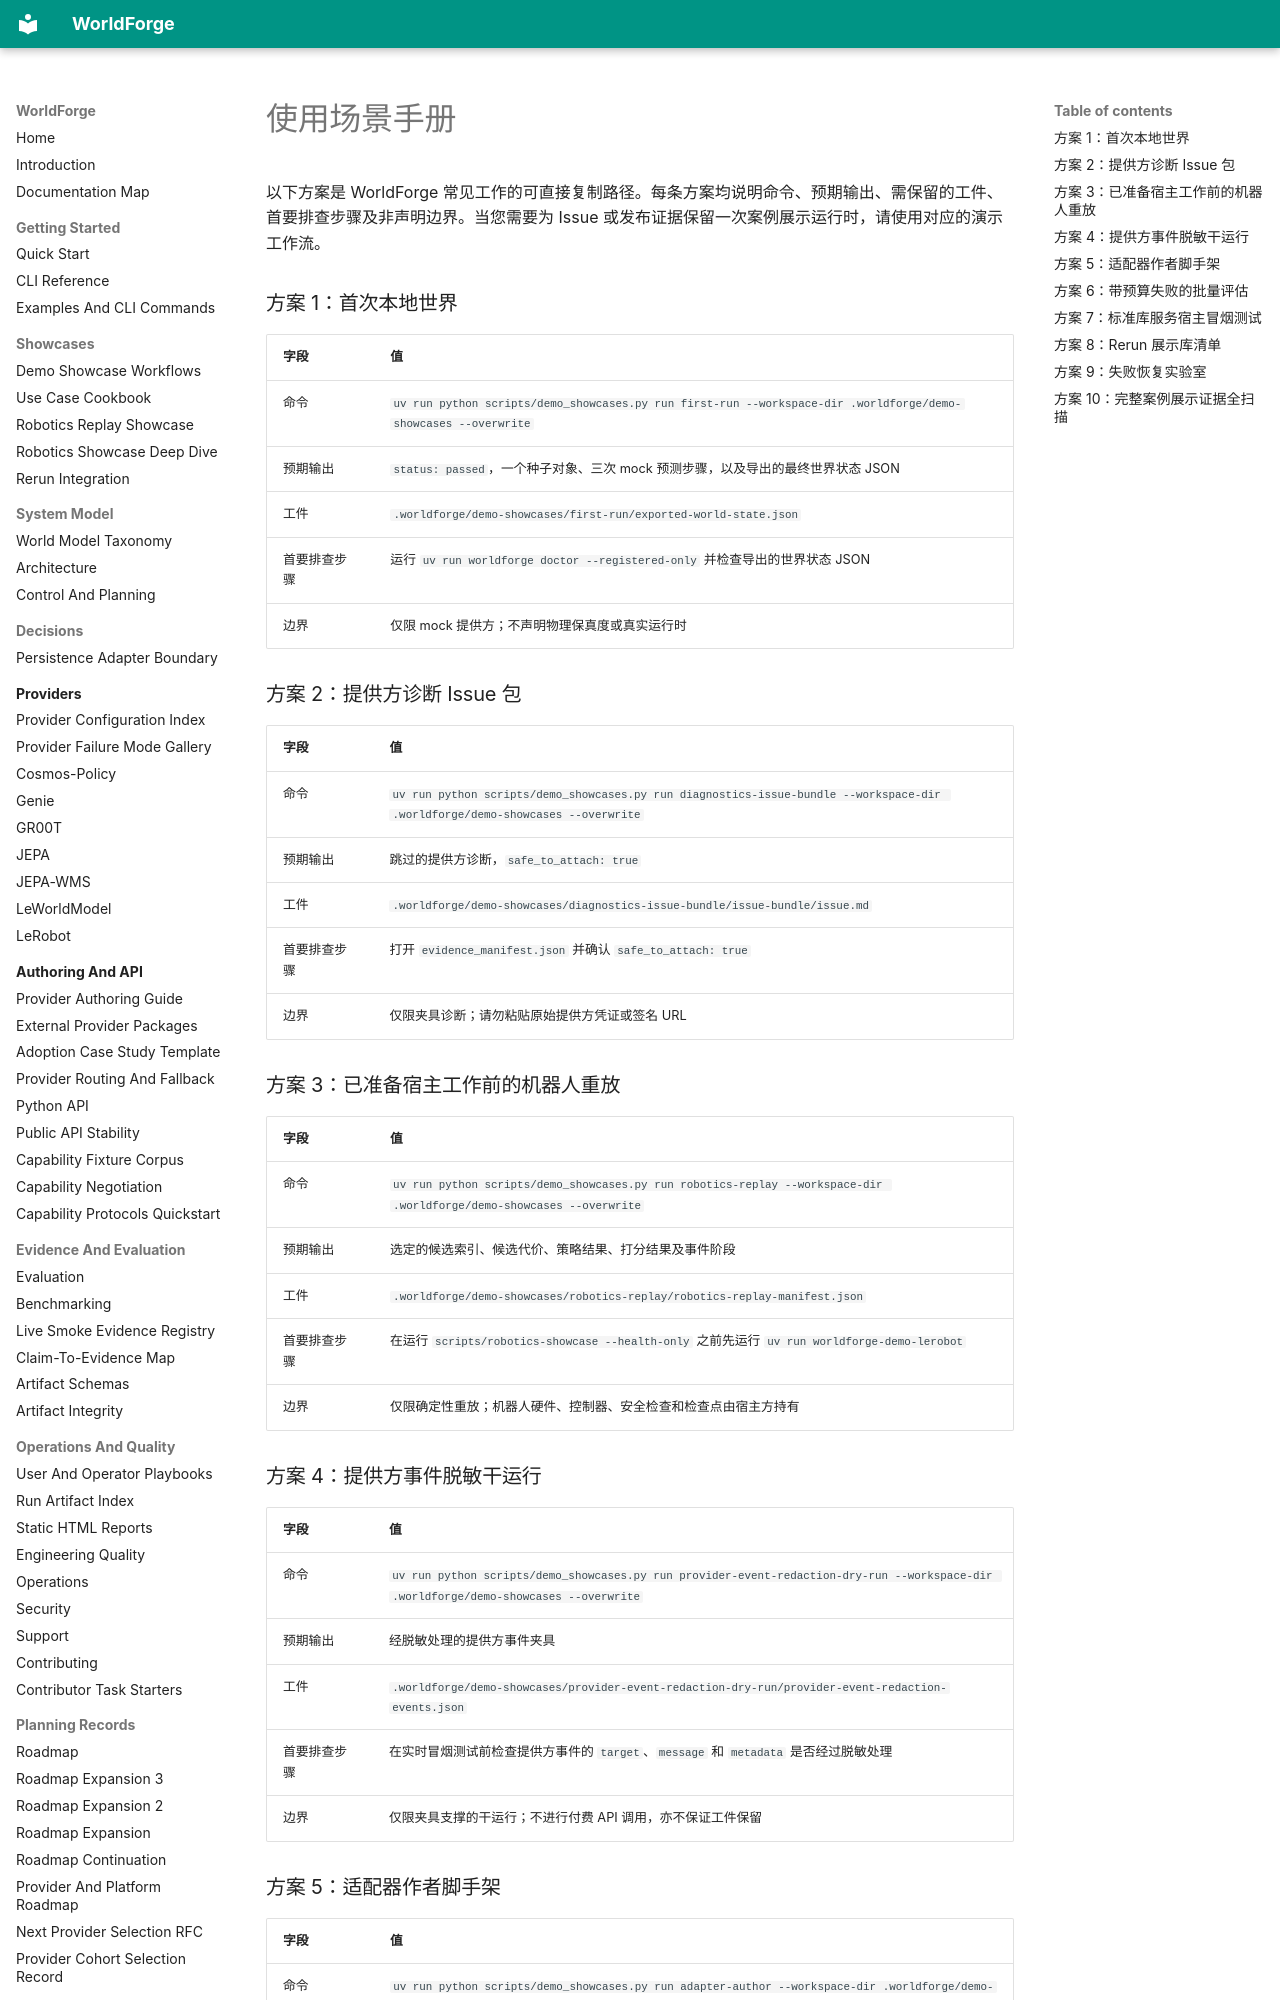

repository: AbdelStark/worldforge · page: use-case-cookbook.zh/index.html · generator: mkdocs

# 使用场景手册

以下方案是 WorldForge 常见工作的可直接复制路径。每条方案均说明命令、预期输出、需保留的工件、首要排查步骤及非声明边界。当您需要为 Issue 或发布证据保留一次案例展示运行时，请使用对应的演示工作流。

### 方案 1：首次本地世界

| 字段 | 值 |
| --- | --- |
| 命令 | `uv run python scripts/demo_showcases.py run first-run --workspace-dir .worldforge/demo-showcases --overwrite` |
| 预期输出 | `status: passed`，一个种子对象、三次 mock 预测步骤，以及导出的最终世界状态 JSON |
| 工件 | `.worldforge/demo-showcases/first-run/exported-world-state.json` |
| 首要排查步骤 | 运行 `uv run worldforge doctor --registered-only` 并检查导出的世界状态 JSON |
| 边界 | 仅限 mock 提供方；不声明物理保真度或真实运行时 |

### 方案 2：提供方诊断 Issue 包

| 字段 | 值 |
| --- | --- |
| 命令 | `uv run python scripts/demo_showcases.py run diagnostics-issue-bundle --workspace-dir .worldforge/demo-showcases --overwrite` |
| 预期输出 | 跳过的提供方诊断，`safe_to_attach: true` |
| 工件 | `.worldforge/demo-showcases/diagnostics-issue-bundle/issue-bundle/issue.md` |
| 首要排查步骤 | 打开 `evidence_manifest.json` 并确认 `safe_to_attach: true` |
| 边界 | 仅限夹具诊断；请勿粘贴原始提供方凭证或签名 URL |

### 方案 3：已准备宿主工作前的机器人重放

| 字段 | 值 |
| --- | --- |
| 命令 | `uv run python scripts/demo_showcases.py run robotics-replay --workspace-dir .worldforge/demo-showcases --overwrite` |
| 预期输出 | 选定的候选索引、候选代价、策略结果、打分结果及事件阶段 |
| 工件 | `.worldforge/demo-showcases/robotics-replay/robotics-replay-manifest.json` |
| 首要排查步骤 | 在运行 `scripts/robotics-showcase --health-only` 之前先运行 `uv run worldforge-demo-lerobot` |
| 边界 | 仅限确定性重放；机器人硬件、控制器、安全检查和检查点由宿主方持有 |

### 方案 4：提供方事件脱敏干运行

| 字段 | 值 |
| --- | --- |
| 命令 | `uv run python scripts/demo_showcases.py run provider-event-redaction-dry-run --workspace-dir .worldforge/demo-showcases --overwrite` |
| 预期输出 | 经脱敏处理的提供方事件夹具 |
| 工件 | `.worldforge/demo-showcases/provider-event-redaction-dry-run/provider-event-redaction-events.json` |
| 首要排查步骤 | 在实时冒烟测试前检查提供方事件的 `target`、`message` 和 `metadata` 是否经过脱敏处理 |
| 边界 | 仅限夹具支撑的干运行；不进行付费 API 调用，亦不保证工件保留 |
